The GitHub repository rohitshinde2788/Tomato-Sorting-Ai contains a labelled image folder "dataset" with 5 categories: damaged, no tomato, old, ripe, unripe. Examples follow, each with its label.

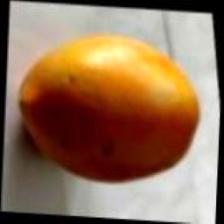
Label: ripe

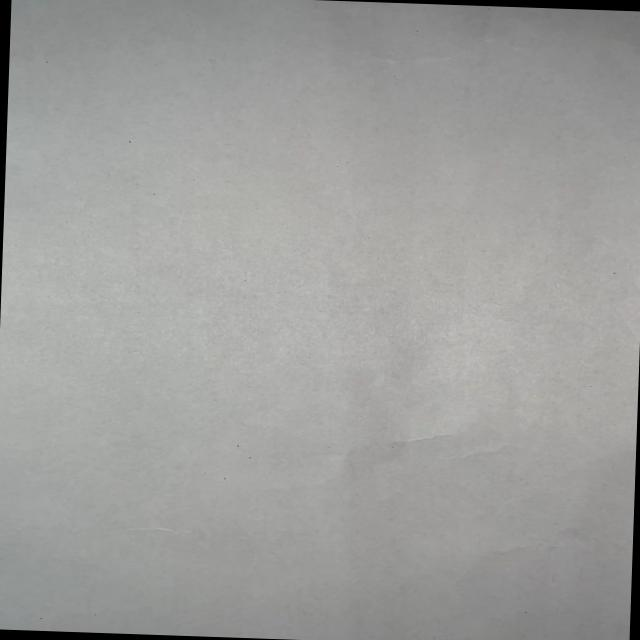
Label: no tomato

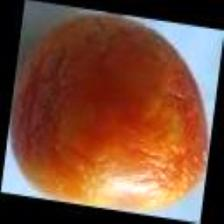
Label: old

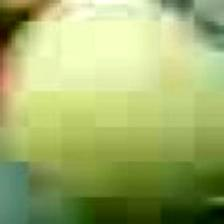
Label: unripe

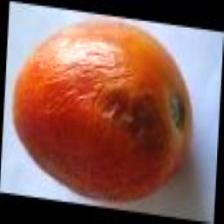
Label: damaged

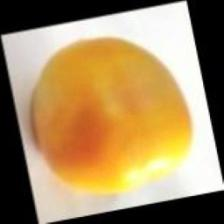
Label: ripe
